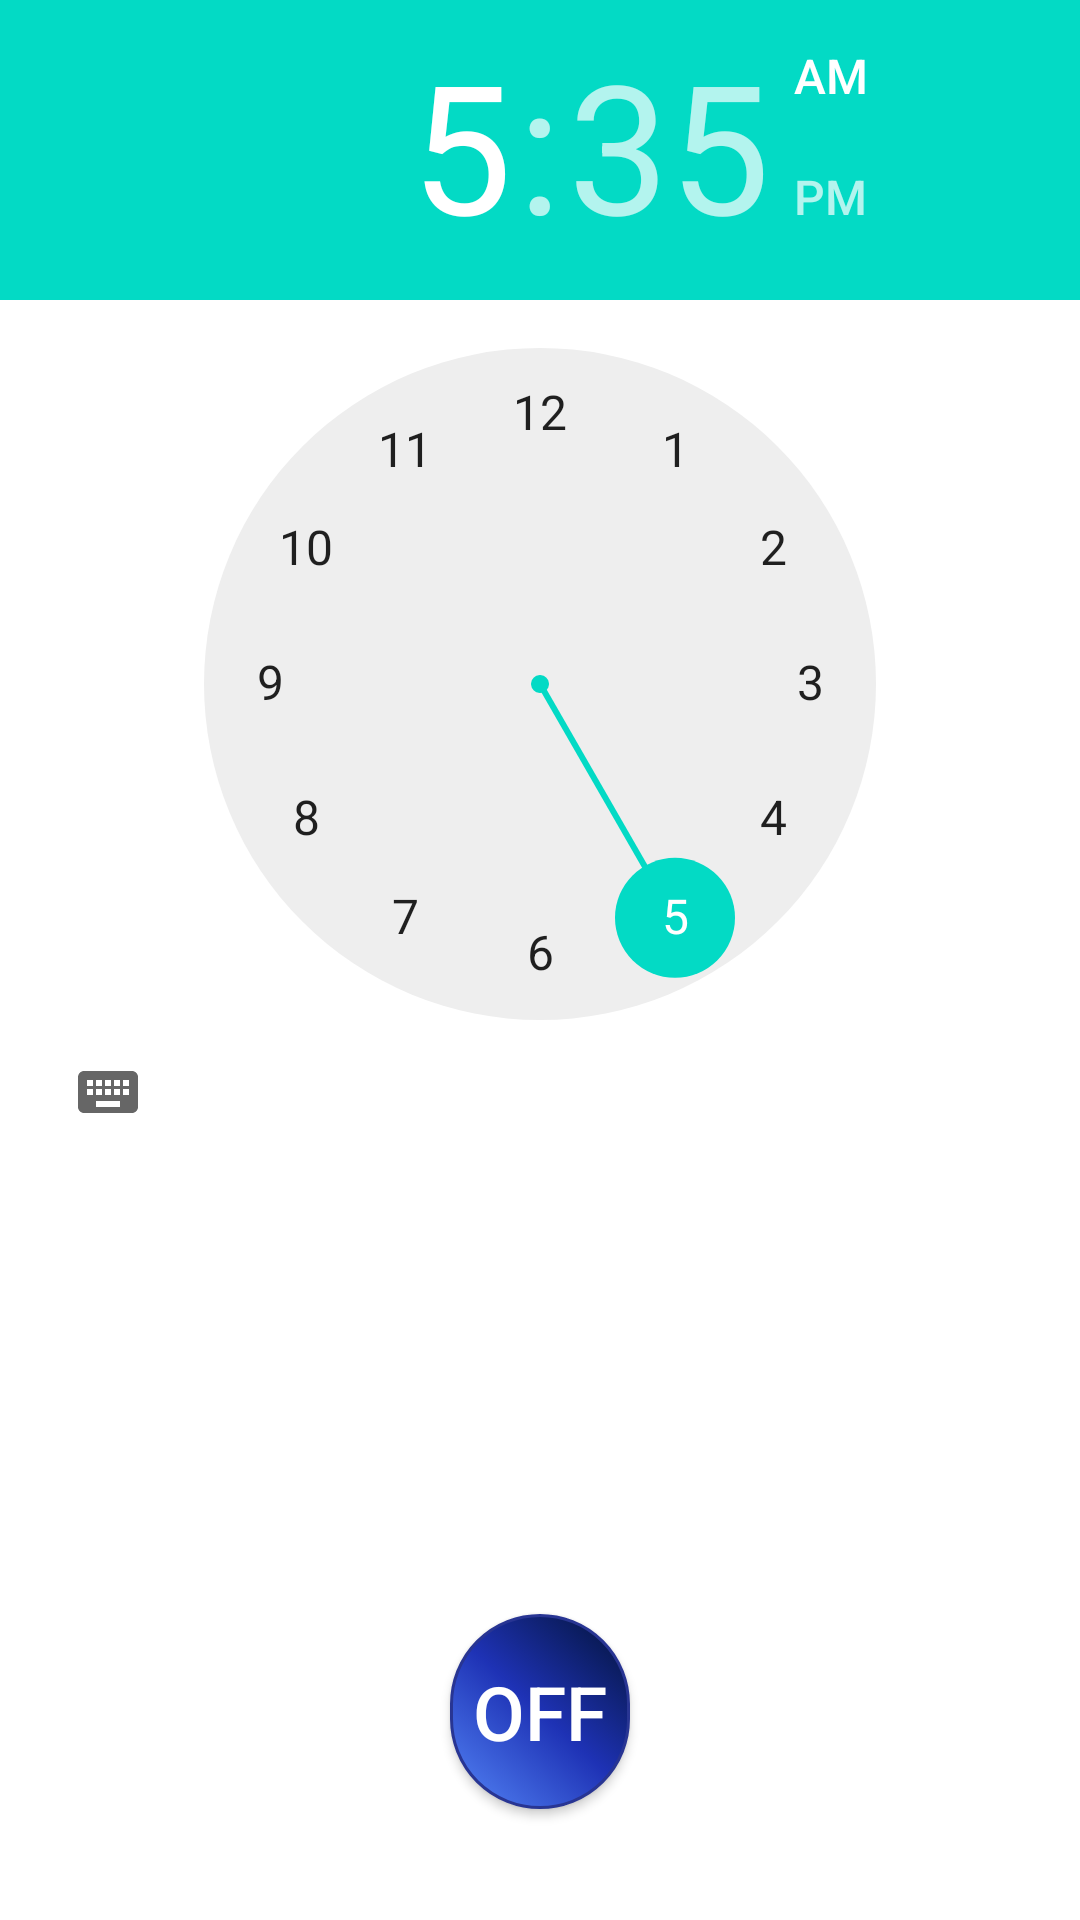

Reconstruct the res/layout file that produces this screen, plus the resources it refers to.
<!-- AndroidManifest.xml: application theme Theme.Sleepometer -->
<!-- res/layout/activity_alarm.xml -->
<?xml version="1.0" encoding="utf-8"?>
<LinearLayout
    xmlns:android="http://schemas.android.com/apk/res/android"
    android:layout_width="match_parent"
    android:layout_height="match_parent"
    android:orientation="vertical">

    
    

    
    
    <TimePicker
        android:id="@+id/timePicker"
        android:layout_width="wrap_content"
        android:layout_height="wrap_content"
        android:layout_gravity="center" />

    <ToggleButton
        android:id="@+id/toggleButton"
        android:layout_width="match_parent"
        android:layout_height="65dp"
        android:layout_gravity="center"
        android:layout_margin="150dp"
        android:background="@drawable/button_colour"
        android:checked="false"
        android:onClick="OnToggleClicked"
        android:textColor="#fff"
        android:textSize="25sp" />

    

</LinearLayout>
<!-- resources referenced by this layout -->
<resources>
  <!-- drawable button_colour (drawable) -->
  <?xml version="1.0" encoding="UTF-8"?>
  <selector xmlns:android="http://schemas.android.com/apk/res/android">
      <item>
          <shape>
  
              <corners android:radius="30dp"/>
  
              <gradient
                  android:startColor="#5587F8"
                  android:centerColor="#1E32B5"
                  android:endColor="#021235"
                  android:angle="45" />
              <stroke android:color="#283593"
                  android:width="1dp"/>
  
          </shape>
          <ripple android:color="@color/teal_200"/>
          <transition android:opacity="translucent"/>
  
  
  
      </item>
  </selector>
  <style name="Theme.Sleepometer" parent="Theme.MaterialComponents.Light.NoActionBar">
          
          <item name="colorPrimary">@color/purple_500</item>
          <item name="colorPrimaryVariant">@color/purple_700</item>
          <item name="colorOnPrimary">@color/white</item>
          
          <item name="colorSecondary">@color/teal_200</item>
          <item name="colorSecondaryVariant">@color/teal_700</item>
          <item name="colorOnSecondary">@color/black</item>
          
          <item name="android:statusBarColor" tools:targetApi="l">?attr/colorPrimaryVariant</item>
          
          <item name="android:forceDarkAllowed" tools:targetApi="q">false</item>
      </style>
  <color name="teal_200">#FF03DAC5</color>
  <color name="purple_500">#4B6CB7</color>
  <color name="purple_700">#182848</color>
  <color name="white">#FFFFFFFF</color>
  <color name="teal_700">#FF018786</color>
  <color name="black">#FF000000</color>
</resources>
